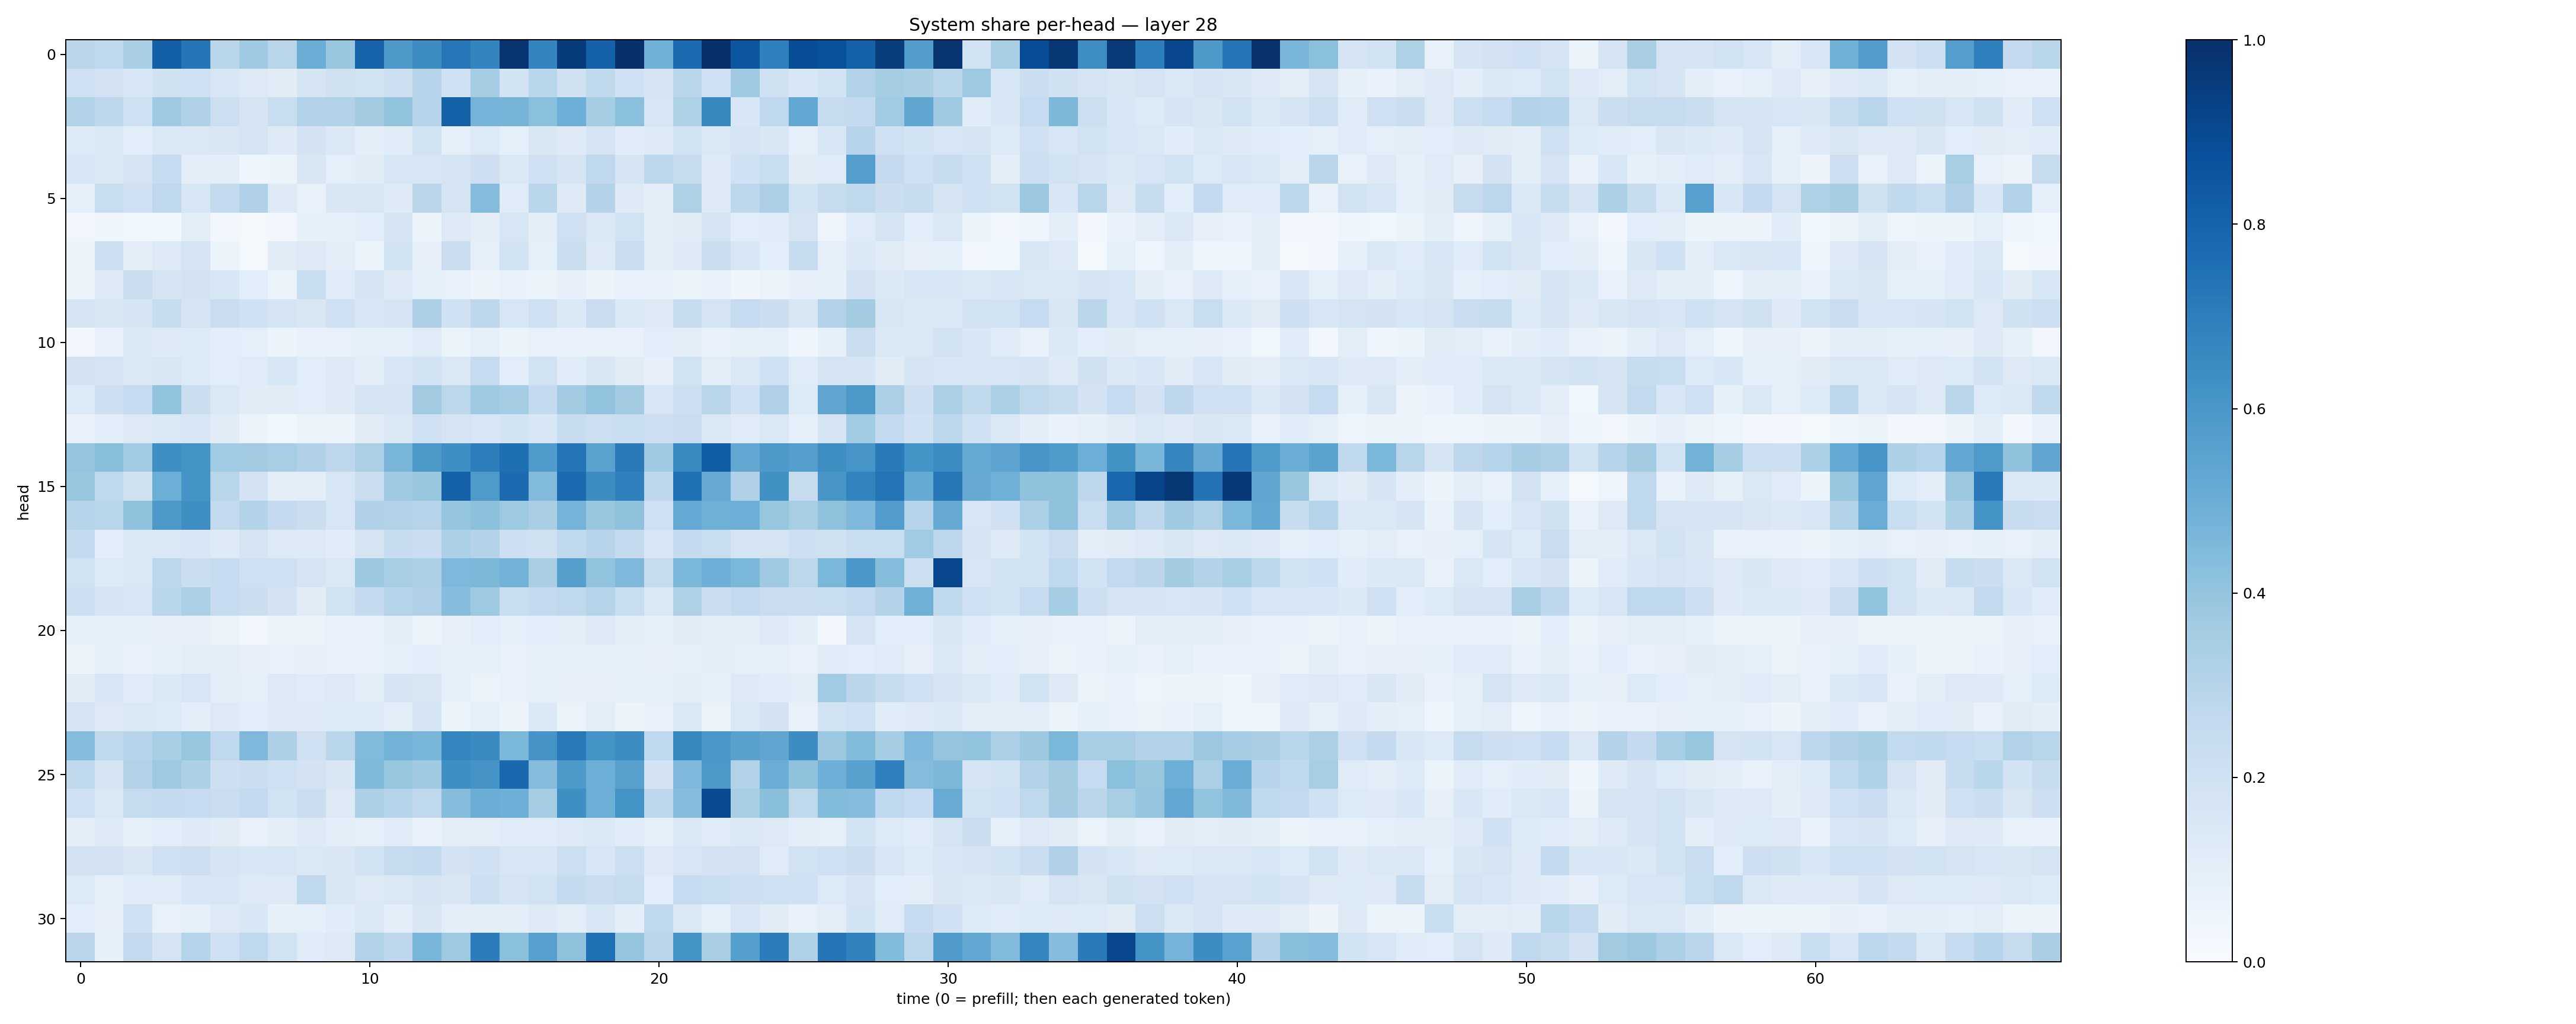

The data file committed next to this chart (first rows):
0.28432095, 0.2650667, 0.3378029, 0.8130014, 0.72728276, 0.28516763, 0.36852187, 0.29107866, 0.50102353, 0.38963985, 0.8003265, 0.5925968, 0.64148676, 0.72466594, 0.67265594, 0.98327154, 0.6728083, 0.9547635, 0.8059419, 0.99472713, 0.48554063, 0.7700617, 0.9965408, 0.8541421
0.2061, 0.1816, 0.1532, 0.1975, 0.2042, 0.16, 0.1288, 0.1112, 0.1683, 0.1965, 0.1892, 0.2142, 0.2934, 0.2051, 0.35, 0.1854, 0.2872, 0.1991, 0.2637, 0.2009, 0.1678, 0.2901, 0.1996, 0.3683
0.3148, 0.2772, 0.2075, 0.3709, 0.318, 0.2184, 0.1773, 0.2307, 0.3147, 0.3105, 0.3577, 0.4014, 0.2982, 0.8087, 0.4733, 0.4719, 0.4189, 0.4945, 0.3539, 0.4182, 0.1629, 0.3239, 0.6614, 0.1544
0.1354, 0.1426, 0.1089, 0.1397, 0.1479, 0.1494, 0.1764, 0.1216, 0.1833, 0.1378, 0.1006, 0.1149, 0.1884, 0.08664, 0.1338, 0.09182, 0.1507, 0.1239, 0.176, 0.1136, 0.1215, 0.1907, 0.1454, 0.1681
0.1525, 0.1409, 0.1734, 0.247, 0.09398, 0.1008, 0.04581, 0.06081, 0.1513, 0.08965, 0.1105, 0.1564, 0.1589, 0.1729, 0.2118, 0.1441, 0.2033, 0.1714, 0.2657, 0.1709, 0.2804, 0.2362, 0.1225, 0.2
0.08803, 0.2323, 0.2019, 0.2691, 0.1574, 0.2595, 0.3179, 0.1265, 0.07761, 0.1501, 0.1485, 0.1234, 0.2823, 0.1751, 0.4357, 0.1202, 0.2861, 0.1221, 0.3051, 0.1226, 0.09978, 0.3228, 0.1315, 0.2764
0.03203, 0.04266, 0.0372, 0.03808, 0.1031, 0.02355, 0.01573, 0.03058, 0.08332, 0.0856, 0.1073, 0.1691, 0.06159, 0.1305, 0.09737, 0.1614, 0.0986, 0.2091, 0.1411, 0.1925, 0.1022, 0.1106, 0.1722, 0.1075
0.05113, 0.2184, 0.09786, 0.1276, 0.1721, 0.06146, 0.01937, 0.1127, 0.1265, 0.09832, 0.0649, 0.1893, 0.07872, 0.219, 0.08867, 0.1855, 0.08966, 0.221, 0.1302, 0.2276, 0.1011, 0.123, 0.2194, 0.1548
0.05749, 0.1299, 0.2231, 0.1693, 0.1823, 0.1549, 0.1055, 0.06558, 0.232, 0.1208, 0.1648, 0.1238, 0.08832, 0.07523, 0.05775, 0.06793, 0.05265, 0.08122, 0.05791, 0.06653, 0.07455, 0.05297, 0.07104, 0.04287
0.1778, 0.1484, 0.1693, 0.2392, 0.179, 0.229, 0.2029, 0.1683, 0.1499, 0.2049, 0.1603, 0.1767, 0.327, 0.1998, 0.2764, 0.159, 0.2042, 0.139, 0.2278, 0.1397, 0.131, 0.2351, 0.1765, 0.2464
0.03049, 0.07269, 0.1372, 0.124, 0.134, 0.1057, 0.09006, 0.05364, 0.07786, 0.07403, 0.09374, 0.09311, 0.1177, 0.06603, 0.08679, 0.06151, 0.07584, 0.06895, 0.07458, 0.07348, 0.1065, 0.1041, 0.06668, 0.08508
0.1798, 0.1795, 0.1399, 0.1505, 0.1363, 0.1062, 0.1189, 0.1542, 0.1072, 0.1236, 0.1005, 0.1533, 0.187, 0.1475, 0.2474, 0.1069, 0.1935, 0.1153, 0.1499, 0.1094, 0.07863, 0.1877, 0.1014, 0.1467
0.1357, 0.2119, 0.2474, 0.4021, 0.2201, 0.1429, 0.1104, 0.1116, 0.1092, 0.1237, 0.1769, 0.1691, 0.3631, 0.2796, 0.3696, 0.355, 0.257, 0.3586, 0.4048, 0.3604, 0.1639, 0.2147, 0.29, 0.203
0.06678, 0.1068, 0.1267, 0.144, 0.1606, 0.1111, 0.06478, 0.03891, 0.06272, 0.06142, 0.111, 0.1472, 0.2082, 0.1772, 0.1625, 0.1873, 0.1542, 0.2378, 0.2168, 0.2326, 0.211, 0.2299, 0.143, 0.1191
0.3975, 0.4274, 0.3663, 0.6365, 0.6204, 0.3649, 0.3603, 0.3466, 0.3202, 0.2751, 0.3328, 0.4685, 0.5935, 0.6351, 0.6976, 0.7576, 0.5859, 0.7353, 0.552, 0.711, 0.3677, 0.6539, 0.8227, 0.5309
0.3866, 0.2704, 0.1966, 0.4997, 0.6135, 0.2903, 0.1809, 0.09956, 0.1027, 0.16, 0.2264, 0.3708, 0.3838, 0.8123, 0.5878, 0.7714, 0.4433, 0.7732, 0.6416, 0.6876, 0.2766, 0.7506, 0.5145, 0.3178
0.3004, 0.2889, 0.407, 0.5953, 0.6339, 0.2584, 0.3079, 0.2528, 0.2207, 0.1628, 0.3165, 0.3101, 0.3039, 0.3958, 0.4176, 0.3716, 0.3372, 0.4756, 0.3883, 0.4133, 0.2078, 0.5227, 0.4918, 0.4958
0.2573, 0.1062, 0.147, 0.144, 0.1548, 0.1218, 0.1724, 0.1319, 0.1283, 0.1161, 0.1742, 0.2352, 0.2296, 0.3289, 0.3064, 0.213, 0.1954, 0.2648, 0.293, 0.2531, 0.1606, 0.2527, 0.2326, 0.1727
0.1919, 0.1337, 0.1448, 0.279, 0.2261, 0.25, 0.2093, 0.2086, 0.1651, 0.1468, 0.3782, 0.3404, 0.3253, 0.4515, 0.4544, 0.4784, 0.3376, 0.5657, 0.4036, 0.4518, 0.2459, 0.4575, 0.4934, 0.4603
0.2187, 0.1715, 0.1613, 0.2858, 0.3343, 0.2461, 0.2222, 0.1817, 0.1121, 0.1876, 0.2518, 0.3028, 0.3174, 0.4323, 0.3728, 0.2325, 0.2588, 0.2712, 0.3016, 0.2321, 0.148, 0.3205, 0.224, 0.2558
0.08629, 0.08951, 0.09367, 0.07855, 0.08053, 0.06376, 0.02611, 0.05837, 0.06337, 0.07159, 0.07545, 0.103, 0.05432, 0.08125, 0.1072, 0.09356, 0.1081, 0.09994, 0.1318, 0.09927, 0.08855, 0.112, 0.1002, 0.09463
0.06239, 0.08344, 0.0692, 0.08704, 0.1033, 0.1011, 0.07886, 0.0744, 0.07867, 0.07626, 0.07081, 0.09166, 0.1086, 0.08283, 0.08844, 0.07775, 0.08848, 0.08699, 0.08314, 0.08214, 0.07862, 0.08934, 0.09583, 0.08624
0.1105, 0.1604, 0.1163, 0.137, 0.1631, 0.09395, 0.08994, 0.1284, 0.1189, 0.1258, 0.1044, 0.1652, 0.1503, 0.08574, 0.06383, 0.07299, 0.08911, 0.08187, 0.08027, 0.09204, 0.09056, 0.1049, 0.09188, 0.1244
0.171, 0.131, 0.147, 0.1355, 0.09896, 0.1299, 0.1057, 0.1245, 0.1302, 0.1364, 0.1343, 0.1036, 0.1712, 0.05362, 0.0933, 0.05522, 0.1381, 0.06308, 0.1041, 0.06246, 0.07613, 0.1377, 0.06455, 0.1469
0.4345, 0.2732, 0.2948, 0.3451, 0.393, 0.268, 0.4515, 0.3279, 0.2061, 0.2864, 0.4439, 0.4799, 0.4623, 0.6702, 0.6508, 0.4588, 0.6127, 0.7181, 0.6135, 0.6442, 0.266, 0.6602, 0.601, 0.5582
0.2635, 0.1721, 0.3095, 0.3742, 0.3265, 0.2113, 0.2208, 0.21, 0.1815, 0.1487, 0.4471, 0.3933, 0.3707, 0.6347, 0.6105, 0.7803, 0.4365, 0.5934, 0.4966, 0.5559, 0.1806, 0.4529, 0.5938, 0.3102
0.2038, 0.1475, 0.2443, 0.2536, 0.2483, 0.2206, 0.2605, 0.1939, 0.2234, 0.1274, 0.3277, 0.3034, 0.2693, 0.4324, 0.5025, 0.4945, 0.3545, 0.6355, 0.4997, 0.6204, 0.275, 0.4323, 0.8953, 0.3409
0.09667, 0.1258, 0.08587, 0.1061, 0.1236, 0.1116, 0.07179, 0.09617, 0.1237, 0.09396, 0.08921, 0.1196, 0.06715, 0.1017, 0.1028, 0.1176, 0.121, 0.1272, 0.1401, 0.117, 0.08905, 0.1452, 0.1173, 0.1368
0.1806, 0.1801, 0.1518, 0.2038, 0.2127, 0.1671, 0.1527, 0.159, 0.1428, 0.1508, 0.1851, 0.246, 0.2577, 0.1813, 0.2029, 0.1569, 0.1611, 0.2178, 0.1641, 0.2187, 0.125, 0.1615, 0.1822, 0.1819
0.136, 0.09092, 0.1135, 0.1204, 0.1555, 0.1622, 0.1305, 0.1281, 0.2661, 0.1513, 0.1269, 0.1426, 0.1699, 0.1495, 0.2186, 0.1759, 0.1897, 0.2542, 0.2271, 0.2438, 0.1065, 0.2499, 0.2338, 0.2145
0.1088, 0.08007, 0.2079, 0.07632, 0.08665, 0.1298, 0.1547, 0.08484, 0.09185, 0.1147, 0.1425, 0.09397, 0.1492, 0.09529, 0.09963, 0.09508, 0.1254, 0.1049, 0.156, 0.0972, 0.2698, 0.1477, 0.087, 0.1569
0.2813, 0.08402, 0.251, 0.1747, 0.3015, 0.2058, 0.2716, 0.1949, 0.1202, 0.1283, 0.3103, 0.2749, 0.4634, 0.3742, 0.7041, 0.4195, 0.5609, 0.4128, 0.7538, 0.3956, 0.2839, 0.6195, 0.3372, 0.5653
